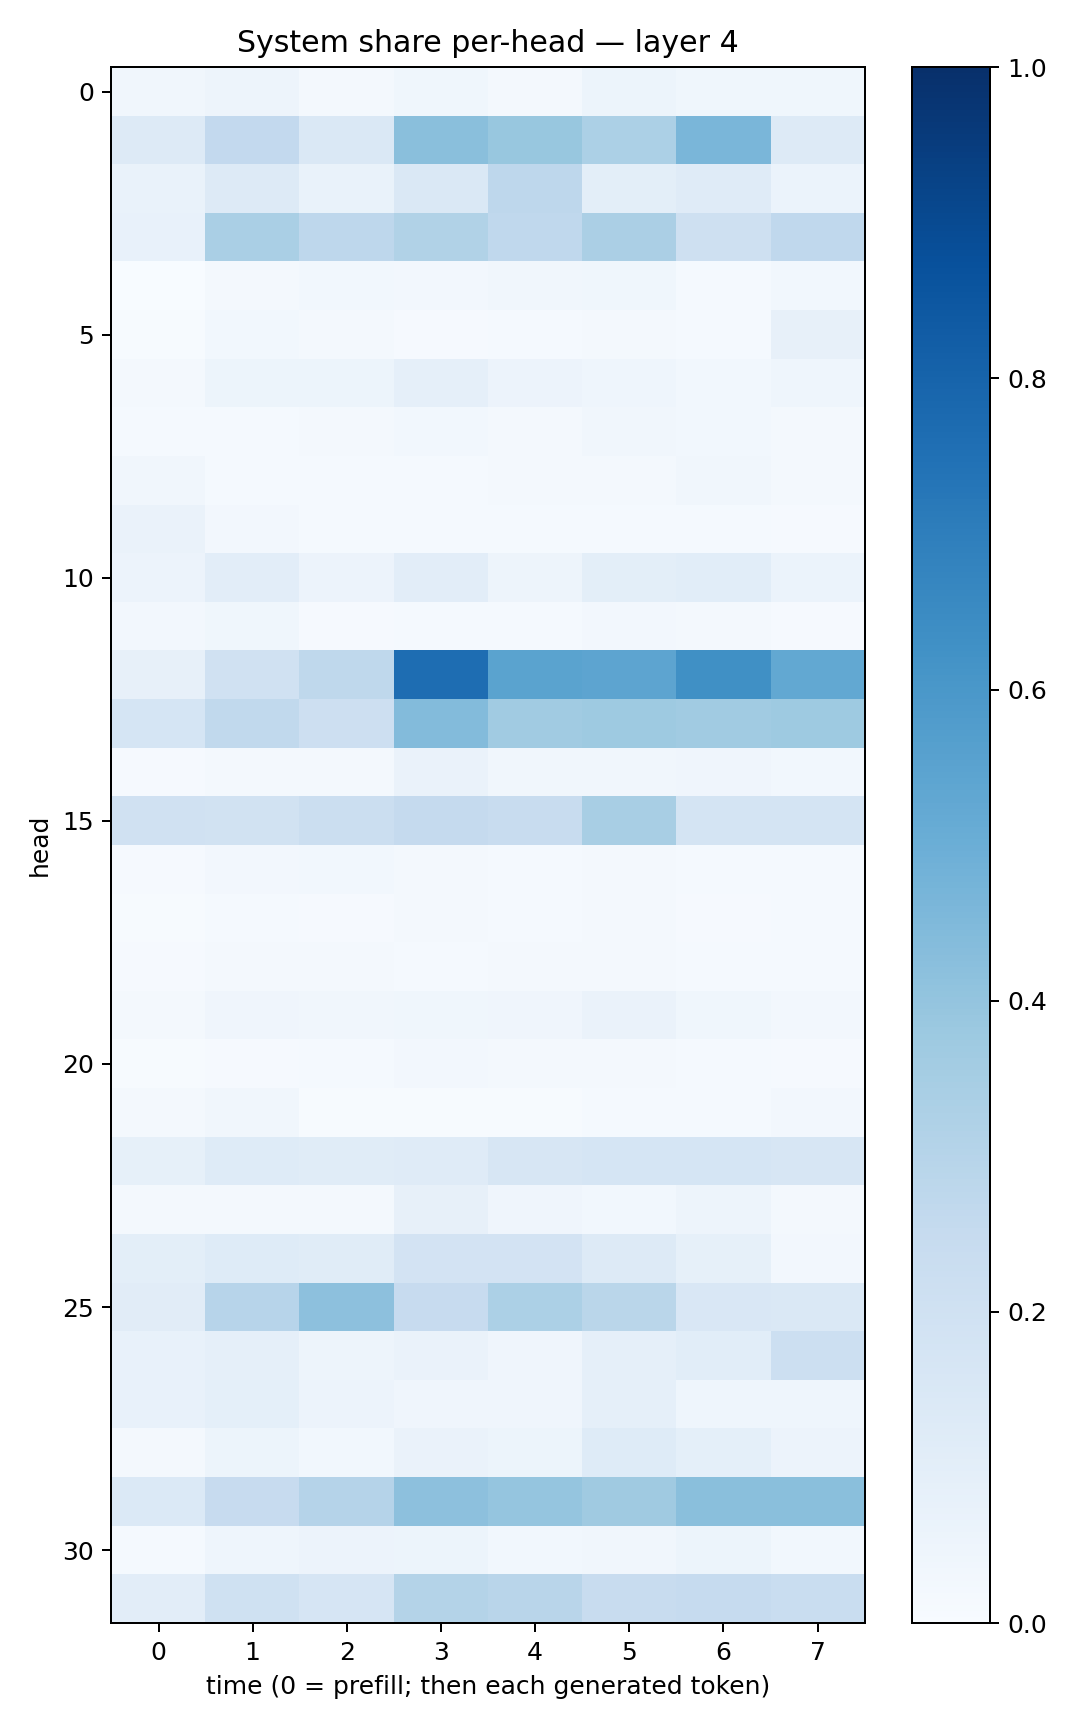

Values plotted in this chart, from the file beside it:
0.033838235, 0.050165825, 0.022227151, 0.038558938, 0.021997515, 0.052412894, 0.037737675, 0.03540944
0.1287, 0.2613, 0.1473, 0.4225, 0.3893, 0.3303, 0.4628, 0.1285
0.06915, 0.1264, 0.06839, 0.1422, 0.2749, 0.1012, 0.1176, 0.06127
0.07197, 0.3378, 0.2747, 0.313, 0.2693, 0.3329, 0.2089, 0.2666
0.003759, 0.01938, 0.03052, 0.026, 0.03202, 0.03639, 0.01214, 0.02758
0.007325, 0.03006, 0.01838, 0.009336, 0.01335, 0.02295, 0.01487, 0.0804
0.02074, 0.05321, 0.05337, 0.08779, 0.05588, 0.04341, 0.0291, 0.04534
0.01219, 0.01219, 0.01662, 0.0287, 0.02161, 0.03499, 0.02791, 0.02014
0.03152, 0.01482, 0.01324, 0.01342, 0.01737, 0.02309, 0.03363, 0.01857
0.06269, 0.0263, 0.01474, 0.01245, 0.0129, 0.01487, 0.01399, 0.01125
0.05516, 0.1032, 0.05741, 0.1029, 0.05012, 0.1002, 0.1077, 0.05888
0.0251, 0.03852, 0.009311, 0.01321, 0.01353, 0.02471, 0.02261, 0.01073
0.07994, 0.1967, 0.2726, 0.7632, 0.5491, 0.5397, 0.6309, 0.5264
0.1681, 0.2636, 0.2147, 0.4385, 0.3649, 0.3745, 0.3642, 0.3734
0.008627, 0.0185, 0.01791, 0.06563, 0.03481, 0.03377, 0.04063, 0.02802
0.1959, 0.1913, 0.2215, 0.2531, 0.2384, 0.3431, 0.1758, 0.1736
0.009487, 0.02627, 0.02766, 0.01927, 0.01357, 0.02207, 0.01455, 0.01313
0.007379, 0.01248, 0.01129, 0.01787, 0.01175, 0.01629, 0.009191, 0.01454
0.00978, 0.02324, 0.01896, 0.01539, 0.01742, 0.02092, 0.01557, 0.01405
0.01948, 0.04172, 0.03312, 0.03589, 0.0403, 0.0632, 0.03792, 0.02529
0.004814, 0.01116, 0.01479, 0.02522, 0.02096, 0.0162, 0.01498, 0.009999
0.01987, 0.03255, 0.006049, 0.007016, 0.003985, 0.01284, 0.01232, 0.02446
0.08516, 0.1216, 0.1159, 0.1197, 0.1617, 0.1683, 0.1692, 0.161
0.01839, 0.01781, 0.01741, 0.08071, 0.03971, 0.02899, 0.04793, 0.02098
0.0984, 0.1243, 0.114, 0.1797, 0.1804, 0.1323, 0.08481, 0.02542
0.111, 0.296, 0.4175, 0.2435, 0.3295, 0.2878, 0.1499, 0.1461
0.07643, 0.08688, 0.04814, 0.06273, 0.04171, 0.08948, 0.108, 0.2153
0.07033, 0.09303, 0.05857, 0.03912, 0.0406, 0.08678, 0.04531, 0.04663
0.02242, 0.05173, 0.03114, 0.06606, 0.05162, 0.1231, 0.09374, 0.05702
0.1381, 0.2456, 0.3041, 0.4177, 0.398, 0.3707, 0.4228, 0.4222
0.01493, 0.04456, 0.05631, 0.05369, 0.03057, 0.03475, 0.05094, 0.02833
0.1033, 0.2001, 0.1648, 0.3056, 0.2893, 0.2416, 0.2484, 0.2311
